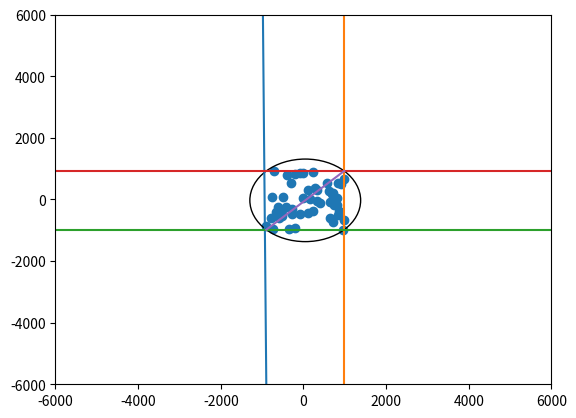

Source code (Python):
from typing import List
import matplotlib.pyplot as plt
import numpy as np

points_x = np.random.uniform(-1000, 1000, 50)
points_y = np.random.uniform(-1000, 1000, 50)
min_x = min(points_x)
max_x = max(points_x)
min_y = min(points_y)
max_y = max(points_y)

figure, axes = plt.subplots()

# plot co-ordinates
plt.scatter(points_x, points_y)

#plot boundaries created by minimum and maximum x and y values
plt.plot([min_x, min_y], [-6000, 6000])
plt.plot([max_x, max_x], [-6000, 6000])
plt.plot([-6000, 6000], [min_y, min_y])
plt.plot([-6000, 6000], [max_y, max_y])
plt.plot([min_x, max_x], [min_y, max_y])


# plot tightest circular boundary around co-ordinates
radius = ((((max_x - min_x) ** 2) + ((max_y - min_y) ** 2)) ** 0.5) / 2
tup = (((max_x + min_x) / 2), ((max_y + min_y) / 2))

axes.set_xlim([-6000, 6000])
axes.set_ylim([-6000, 6000])
axes.add_artist(plt.Circle(tup, radius, facecolor="none", edgecolor="black"))

plt.show()

